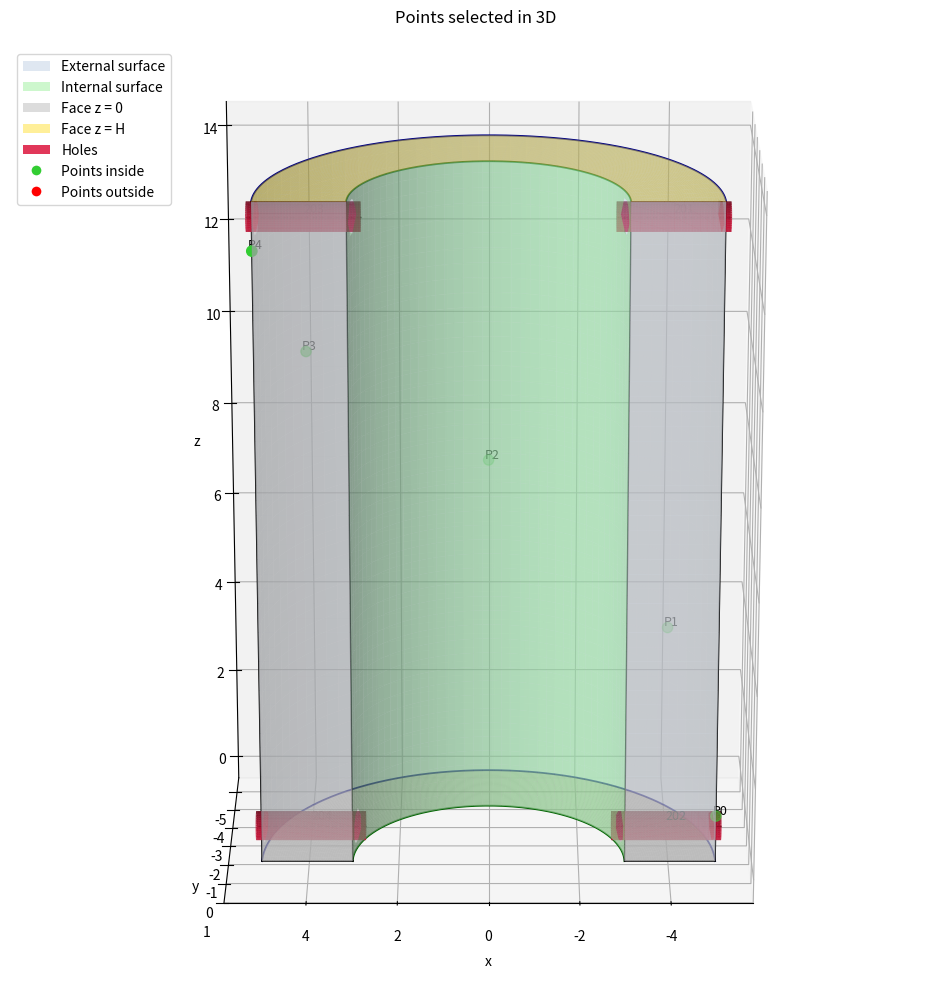

The script that saved this image:
import numpy as np
import matplotlib.pyplot as plt
from matplotlib.patches import Patch
from matplotlib.lines import Line2D

# =====================================================
# Gmsh geometry: cylindrical half-shell with holes
# =====================================================

R1 = 5.0      # Outer radius
R2 = 3.0      # Inner radius
H = 14.0      # Height along the z-axis
h = 0.25

rt = 0.3
y_pos = -0.7

eps = 0.20
z_bas = 0.5
z_haut = H - 0.5

# =====================================================
# Points to visualize: 5 points on the outer boundary
# =====================================================

X_pts = np.array([-5.0, -4.0, 0.0, 4.0, 5.0])
Y_pts = np.array([0.0, -3.0, -5.0, -3.0, 0.0])
Z_pts = np.linspace(1.0, H - 1.0, len(X_pts))

# =====================================================
# Display resolution
# =====================================================

n_theta = 180
n_z = 180
n_r = 80
n_phi = 80
n_x = 80

# =====================================================
# Hole positions, as defined in the .geo file
# =====================================================

x_outer_left = -np.sqrt(R1**2 - y_pos**2)
x_inner_left = -np.sqrt(R2**2 - y_pos**2)
x_start_left = x_outer_left - eps
dx_left = (x_inner_left - x_outer_left) + 2 * eps
x_end_left = x_start_left + dx_left

x_inner_right = np.sqrt(R2**2 - y_pos**2)
x_outer_right = np.sqrt(R1**2 - y_pos**2)
x_start_right = x_inner_right - eps
dx_right = (x_outer_right - x_inner_right) + 2 * eps
x_end_right = x_start_right + dx_right

holes = [
    (x_start_left, x_end_left, y_pos, z_haut, "201"),
    (x_start_left, x_end_left, y_pos, z_bas, "202"),
    (x_start_right, x_end_right, y_pos, z_haut, "203"),
    (x_start_right, x_end_right, y_pos, z_bas, "204"),
]

print(
    f"LEFT  : x_start={x_start_left:.6g}, "
    f"dx={dx_left:.6g}, x_end={x_end_left:.6g}"
)
print(
    f"RIGHT : x_start={x_start_right:.6g}, "
    f"dx={dx_right:.6g}, x_end={x_end_right:.6g}"
)

# =====================================================
# Utility functions
# =====================================================

def mask_holes_on_surface(X, Y, Z):
    mask = np.zeros_like(X, dtype=bool)

    for x0, x1, y0, z0, _ in holes:
        in_x_range = (X >= min(x0, x1)) & (X <= max(x0, x1))
        in_cyl = (Y - y0)**2 + (Z - z0)**2 <= rt**2
        mask |= in_x_range & in_cyl

    return mask


def plot_surface_with_holes(ax, X, Y, Z, color, alpha):
    mask = mask_holes_on_surface(X, Y, Z)

    Xp = np.where(mask, np.nan, X)
    Yp = np.where(mask, np.nan, Y)
    Zp = np.where(mask, np.nan, Z)

    ax.plot_surface(
        Xp,
        Yp,
        Zp,
        color=color,
        alpha=alpha,
        linewidth=0,
        antialiased=True,
        shade=True
    )


def plot_tunnel_wall(
    ax,
    x0,
    x1,
    y0,
    z0,
    radius,
    color="crimson",
    alpha=0.85
):
    x = np.linspace(x0, x1, n_x)
    phi = np.linspace(0, 2 * np.pi, n_phi)

    X, PHI = np.meshgrid(x, phi)
    Y = y0 + radius * np.cos(PHI)
    Z = z0 + radius * np.sin(PHI)

    ax.plot_surface(
        X,
        Y,
        Z,
        color=color,
        alpha=alpha,
        linewidth=0,
        antialiased=True,
        shade=True
    )


def plot_y0_plane(ax, x_min, x_max, color, alpha):
    x = np.linspace(x_min, x_max, 2)
    z = np.linspace(0, H, n_z)

    X, Z = np.meshgrid(x, z)
    Y = np.zeros_like(X)

    ax.plot_surface(
        X,
        Y,
        Z,
        color=color,
        alpha=alpha,
        linewidth=0,
        shade=True
    )


def point_in_shell(x, y, z):
    r = np.sqrt(x**2 + y**2)

    # Half-shell condition
    inside_main = (
        (R2 <= r <= R1)
        and (y <= 0.0)
        and (0.0 <= z <= H)
    )

    if not inside_main:
        return False

    # Exclude points located inside a hole
    for x0, x1, y0, z0, _ in holes:
        in_x_range = min(x0, x1) <= x <= max(x0, x1)
        in_cylinder = (y - y0)**2 + (z - z0)**2 <= rt**2

        if in_x_range and in_cylinder:
            return False

    return True


# =====================================================
# 3D figure
# =====================================================

fig = plt.figure(figsize=(13, 10))
ax = fig.add_subplot(111, projection="3d")

# =====================================================
# Outer and inner surfaces
# =====================================================

theta = np.linspace(np.pi, 2 * np.pi, n_theta)
z = np.linspace(0, H, n_z)

TH, ZZ = np.meshgrid(theta, z)

X_outer = R1 * np.cos(TH)
Y_outer = R1 * np.sin(TH)
Z_outer = ZZ

X_inner = R2 * np.cos(TH)
Y_inner = R2 * np.sin(TH)
Z_inner = ZZ

plot_surface_with_holes(
    ax,
    X_outer,
    Y_outer,
    Z_outer,
    color="lightsteelblue",
    alpha=0.40
)

plot_surface_with_holes(
    ax,
    X_inner,
    Y_inner,
    Z_inner,
    color="lightgreen",
    alpha=0.45
)

# =====================================================
# Top and bottom faces
# =====================================================

r = np.linspace(R2, R1, n_r)
theta_cap = np.linspace(np.pi, 2 * np.pi, n_theta)

RR, TH_CAP = np.meshgrid(r, theta_cap)

X_cap = RR * np.cos(TH_CAP)
Y_cap = RR * np.sin(TH_CAP)

Z_bottom = np.zeros_like(X_cap)
Z_top = H * np.ones_like(X_cap)

ax.plot_surface(
    X_cap,
    Y_cap,
    Z_bottom,
    color="silver",
    alpha=0.55,
    linewidth=0,
    shade=True
)

ax.plot_surface(
    X_cap,
    Y_cap,
    Z_top,
    color="gold",
    alpha=0.40,
    linewidth=0,
    shade=True
)

# =====================================================
# Left and right planar faces
# =====================================================

plot_y0_plane(ax, -R1, -R2, color="lightgray", alpha=0.55)
plot_y0_plane(ax, R2, R1, color="lightgray", alpha=0.55)

# =====================================================
# Holes
# =====================================================

for x0, x1, y0, z0, label in holes:
    plot_tunnel_wall(
        ax,
        x0,
        x1,
        y0,
        z0,
        rt,
        color="crimson",
        alpha=0.85
    )

    ax.plot(
        [x0, x1],
        [y0, y0],
        [z0, z0],
        color="black",
        linestyle="--",
        linewidth=1.0
    )

    ax.text(
        0.5 * (x0 + x1),
        y0 - 0.35,
        z0,
        label,
        fontsize=9
    )

# =====================================================
# Edges
# =====================================================

for zz in [0, H]:
    ax.plot(
        R1 * np.cos(theta),
        R1 * np.sin(theta),
        zz,
        color="navy",
        linewidth=1.3
    )

    ax.plot(
        R2 * np.cos(theta),
        R2 * np.sin(theta),
        zz,
        color="darkgreen",
        linewidth=1.3
    )

for zz in [0, H]:
    ax.plot(
        [-R1, -R2],
        [0, 0],
        [zz, zz],
        color="black",
        linewidth=1.2
    )

    ax.plot(
        [R2, R1],
        [0, 0],
        [zz, zz],
        color="black",
        linewidth=1.2
    )

for xx in [-R1, -R2, R2, R1]:
    ax.plot(
        [xx, xx],
        [0, 0],
        [0, H],
        color="black",
        linewidth=1.0
    )

# =====================================================
# Point display
# =====================================================

inside_x, inside_y, inside_z = [], [], []
outside_x, outside_y, outside_z = [], [], []

for i, (xp, yp, zp) in enumerate(zip(X_pts, Y_pts, Z_pts)):
    inside = point_in_shell(xp, yp, zp)

    if inside:
        inside_x.append(xp)
        inside_y.append(yp)
        inside_z.append(zp)
    else:
        outside_x.append(xp)
        outside_y.append(yp)
        outside_z.append(zp)

    ax.text(
        xp + 0.08,
        yp + 0.08,
        zp + 0.08,
        f"P{i}",
        fontsize=9
    )

# Points inside the shell
if inside_x:
    ax.scatter(
        inside_x,
        inside_y,
        inside_z,
        color="limegreen",
        s=55,
        depthshade=True
    )

# Points outside the shell
if outside_x:
    ax.scatter(
        outside_x,
        outside_y,
        outside_z,
        color="red",
        s=55,
        depthshade=True
    )

# =====================================================
# Console information
# =====================================================

print("\nPoint classification:")

for i, (xp, yp, zp) in enumerate(zip(X_pts, Y_pts, Z_pts)):
    rr = np.sqrt(xp**2 + yp**2)

    status = (
        "INSIDE the shell"
        if point_in_shell(xp, yp, zp)
        else "OUTSIDE the shell"
    )

    print(
        f"P{i}: (x={xp:.2f}, y={yp:.2f}, z={zp:.2f}), "
        f"r={rr:.3f} -> {status}"
    )

# =====================================================
# Figure formatting
# =====================================================

ax.set_title("Points selected in 3D", pad=18)

ax.set_xlabel("x")
ax.set_ylabel("y")
ax.set_zlabel("z")

ax.set_xlim(-R1 - 0.8, R1 + 0.8)
ax.set_ylim(-R1 - 0.8, 1.0)
ax.set_zlim(-0.5, H + 0.5)

ax.set_box_aspect((2 * R1, R1 + 1, H))
ax.view_init(elev=20, azim=90)

legend_elements = [
    Patch(
        facecolor="lightsteelblue",
        alpha=0.40,
        label="External surface"
    ),
    Patch(
        facecolor="lightgreen",
        alpha=0.45,
        label="Internal surface"
    ),
    Patch(
        facecolor="silver",
        alpha=0.55,
        label="Face z = 0"
    ),
    Patch(
        facecolor="gold",
        alpha=0.40,
        label="Face z = H"
    ),
    Patch(
        facecolor="crimson",
        alpha=0.85,
        label="Holes"
    ),
    Line2D(
        [0],
        [0],
        marker="o",
        color="w",
        label="Points inside",
        markerfacecolor="limegreen",
        markersize=8
    ),
    Line2D(
        [0],
        [0],
        marker="o",
        color="w",
        label="Points outside",
        markerfacecolor="red",
        markersize=8
    ),
]

ax.legend(handles=legend_elements, loc="upper left")

plt.tight_layout()
plt.savefig(
    "visualisation_3D_points.png",
    dpi=300,
    bbox_inches="tight"
)
plt.show()
